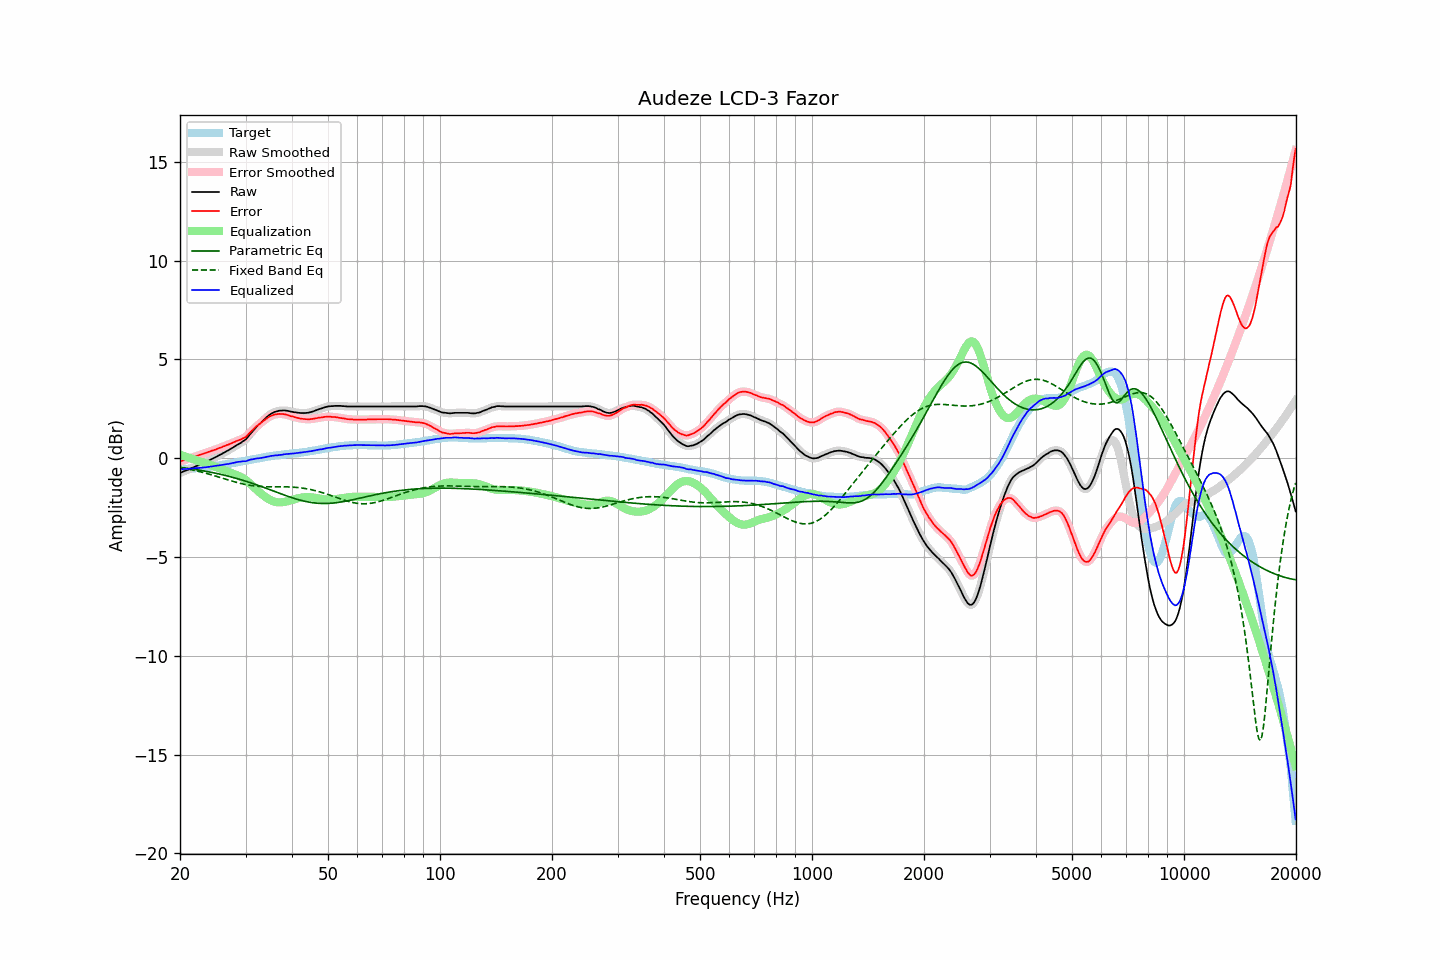

Data behind this chart, as committed beside it:
frequency, raw, error, smoothed, error_smoothed, equalization, parametric_eq, fixed_band_eq, equalized_raw, equalized_smoothed, target
20.00, -0.75, -0.18, -0.75, -0.18, 0.18, -0.46, -0.47, -0.57, -0.57, -0.57
20.20, -0.72, -0.15, -0.71, -0.15, 0.15, -0.47, -0.49, -0.57, -0.56, -0.57
20.40, -0.68, -0.12, -0.68, -0.12, 0.12, -0.48, -0.50, -0.55, -0.56, -0.56
20.61, -0.65, -0.10, -0.65, -0.10, 0.10, -0.49, -0.52, -0.55, -0.55, -0.55
20.81, -0.62, -0.07, -0.62, -0.07, 0.07, -0.51, -0.53, -0.55, -0.55, -0.55
21.02, -0.59, -0.05, -0.58, -0.04, 0.04, -0.52, -0.55, -0.55, -0.54, -0.54
21.23, -0.55, -0.01, -0.55, -0.01, 0.01, -0.53, -0.57, -0.53, -0.54, -0.54
21.44, -0.52, 0.01, -0.51, 0.01, -0.01, -0.54, -0.58, -0.53, -0.53, -0.53
21.66, -0.48, 0.04, -0.48, 0.04, -0.04, -0.55, -0.60, -0.52, -0.52, -0.52
21.87, -0.45, 0.07, -0.44, 0.07, -0.07, -0.57, -0.62, -0.52, -0.52, -0.52
22.09, -0.41, 0.10, -0.41, 0.10, -0.10, -0.58, -0.64, -0.51, -0.51, -0.51
22.31, -0.38, 0.12, -0.37, 0.13, -0.13, -0.59, -0.66, -0.50, -0.50, -0.50
22.54, -0.34, 0.16, -0.34, 0.16, -0.16, -0.61, -0.68, -0.49, -0.50, -0.50
22.76, -0.31, 0.18, -0.30, 0.18, -0.18, -0.62, -0.70, -0.49, -0.49, -0.49
22.99, -0.27, 0.21, -0.27, 0.21, -0.21, -0.63, -0.72, -0.48, -0.48, -0.48
23.22, -0.23, 0.24, -0.23, 0.24, -0.24, -0.65, -0.74, -0.47, -0.47, -0.47
23.45, -0.20, 0.26, -0.19, 0.26, -0.27, -0.66, -0.76, -0.46, -0.46, -0.46
23.69, -0.16, 0.29, -0.16, 0.29, -0.29, -0.68, -0.78, -0.45, -0.45, -0.45
23.92, -0.12, 0.32, -0.12, 0.32, -0.32, -0.69, -0.81, -0.44, -0.44, -0.44
24.16, -0.08, 0.35, -0.08, 0.35, -0.35, -0.71, -0.83, -0.43, -0.43, -0.43
24.40, -0.04, 0.38, -0.04, 0.38, -0.38, -0.73, -0.85, -0.41, -0.41, -0.42
24.65, 0.00, 0.40, 0.00, 0.40, -0.41, -0.74, -0.88, -0.40, -0.40, -0.40
24.89, 0.04, 0.43, 0.04, 0.43, -0.44, -0.76, -0.90, -0.39, -0.39, -0.39
25.14, 0.08, 0.46, 0.09, 0.47, -0.47, -0.78, -0.93, -0.38, -0.38, -0.38
25.39, 0.13, 0.50, 0.13, 0.50, -0.50, -0.80, -0.95, -0.36, -0.37, -0.37
25.65, 0.17, 0.53, 0.17, 0.53, -0.53, -0.81, -0.98, -0.35, -0.35, -0.36
25.91, 0.21, 0.55, 0.22, 0.56, -0.56, -0.83, -1.00, -0.35, -0.34, -0.34
26.16, 0.26, 0.59, 0.26, 0.59, -0.59, -0.85, -1.03, -0.33, -0.33, -0.33
26.43, 0.30, 0.62, 0.30, 0.62, -0.62, -0.87, -1.05, -0.32, -0.32, -0.32
26.69, 0.35, 0.66, 0.35, 0.66, -0.66, -0.89, -1.08, -0.30, -0.31, -0.31
26.96, 0.39, 0.68, 0.39, 0.69, -0.69, -0.91, -1.10, -0.30, -0.29, -0.29
27.23, 0.44, 0.72, 0.44, 0.72, -0.72, -0.93, -1.13, -0.28, -0.28, -0.28
27.50, 0.49, 0.75, 0.49, 0.75, -0.75, -0.95, -1.15, -0.26, -0.26, -0.26
27.77, 0.54, 0.79, 0.54, 0.79, -0.79, -0.98, -1.18, -0.24, -0.24, -0.25
28.05, 0.59, 0.82, 0.59, 0.82, -0.82, -1.00, -1.20, -0.23, -0.23, -0.23
28.33, 0.64, 0.86, 0.64, 0.86, -0.85, -1.02, -1.22, -0.21, -0.21, -0.22
28.62, 0.69, 0.89, 0.69, 0.89, -0.88, -1.05, -1.24, -0.19, -0.19, -0.20
28.90, 0.73, 0.92, 0.74, 0.92, -0.92, -1.07, -1.27, -0.18, -0.18, -0.19
29.19, 0.78, 0.95, 0.79, 0.96, -0.96, -1.09, -1.29, -0.17, -0.17, -0.17
29.48, 0.84, 1.00, 0.83, 0.99, -1.00, -1.12, -1.30, -0.16, -0.16, -0.16
29.78, 0.89, 1.03, 0.89, 1.03, -1.05, -1.14, -1.32, -0.16, -0.16, -0.14
30.08, 0.95, 1.08, 0.96, 1.09, -1.11, -1.17, -1.34, -0.16, -0.14, -0.13
30.38, 1.05, 1.16, 1.05, 1.16, -1.17, -1.19, -1.35, -0.12, -0.12, -0.11
30.68, 1.15, 1.25, 1.15, 1.25, -1.25, -1.22, -1.37, -0.09, -0.10, -0.10
30.99, 1.25, 1.33, 1.25, 1.33, -1.32, -1.25, -1.38, -0.07, -0.07, -0.08
31.30, 1.34, 1.41, 1.34, 1.41, -1.40, -1.27, -1.39, -0.06, -0.06, -0.07
31.61, 1.43, 1.48, 1.44, 1.49, -1.48, -1.30, -1.40, -0.05, -0.04, -0.05
31.93, 1.53, 1.57, 1.53, 1.56, -1.56, -1.33, -1.41, -0.03, -0.03, -0.04
32.24, 1.61, 1.63, 1.61, 1.63, -1.63, -1.36, -1.42, -0.02, -0.02, -0.02
32.57, 1.69, 1.70, 1.70, 1.70, -1.70, -1.39, -1.43, -0.01, -0.01, -0.01
32.89, 1.77, 1.76, 1.77, 1.77, -1.77, -1.42, -1.43, 0.00, 0.01, 0.01
33.22, 1.85, 1.83, 1.85, 1.83, -1.83, -1.45, -1.44, 0.02, 0.02, 0.02
33.55, 1.93, 1.89, 1.93, 1.89, -1.90, -1.48, -1.44, 0.04, 0.04, 0.04
33.89, 2.00, 1.95, 2.01, 1.95, -1.96, -1.51, -1.45, 0.05, 0.05, 0.05
34.23, 2.08, 2.01, 2.08, 2.01, -2.01, -1.54, -1.45, 0.07, 0.07, 0.07
34.57, 2.14, 2.06, 2.15, 2.07, -2.06, -1.57, -1.45, 0.08, 0.08, 0.08
34.92, 2.21, 2.12, 2.21, 2.11, -2.11, -1.60, -1.45, 0.10, 0.10, 0.09
35.27, 2.26, 2.15, 2.26, 2.15, -2.15, -1.63, -1.45, 0.11, 0.11, 0.11
35.62, 2.30, 2.18, 2.31, 2.19, -2.18, -1.66, -1.45, 0.12, 0.13, 0.12
35.97, 2.34, 2.21, 2.34, 2.21, -2.21, -1.69, -1.45, 0.14, 0.13, 0.13
... 635 more rows
